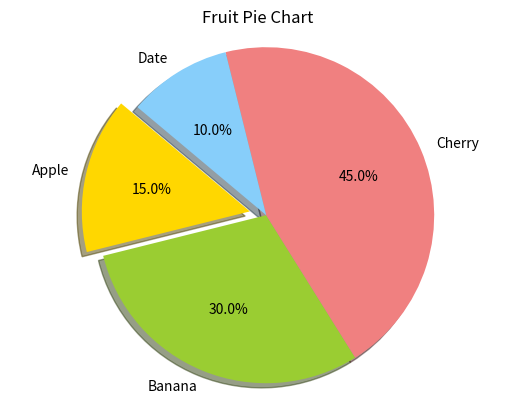

Write Python code to recreate this figure.
import matplotlib.pyplot as plt

# Data for the pie chart
labels = ['Apple', 'Banana', 'Cherry', 'Date']
sizes = [15, 30, 45, 10]
colors = ['gold', 'yellowgreen', 'lightcoral', 'lightskyblue']
explode = (0.1, 0, 0, 0)  # explode 1st slice (Apple)

# Create the pie chart
plt.pie(sizes, explode=explode, labels=labels, colors=colors,
        autopct='%1.1f%%', shadow=True, startangle=140)

plt.axis('equal')  # Equal aspect ratio ensures that pie is drawn as a circle.

plt.title('Fruit Pie Chart')
plt.show()
